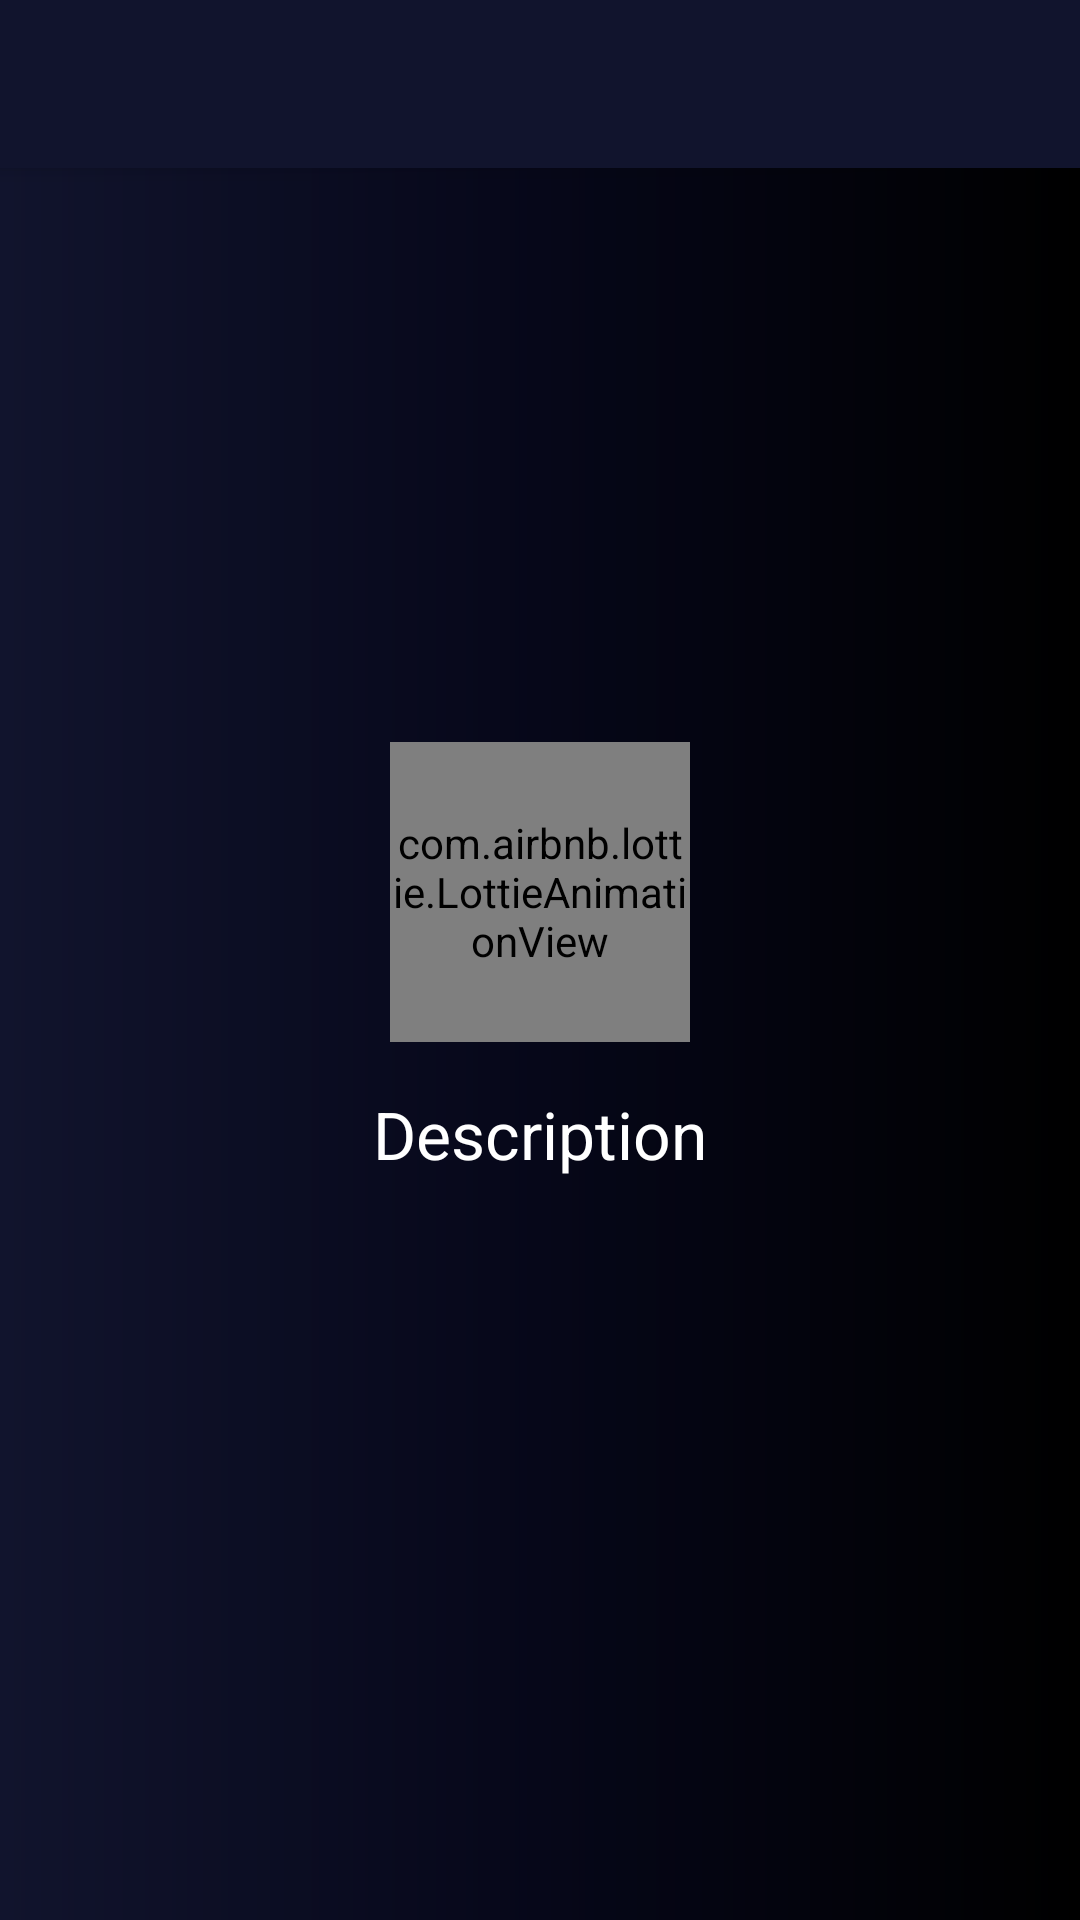

Here is an Android app screen rendered from its layout file. Give the layout XML and the strings, colors and styles it references.
<!-- AndroidManifest.xml: application theme Theme.MyToDo -->
<!-- res/layout/layout_notification.xml -->
<?xml version="1.0" encoding="utf-8"?>
<androidx.constraintlayout.widget.ConstraintLayout xmlns:android="http://schemas.android.com/apk/res/android"
    android:layout_width="match_parent"
    android:layout_height="match_parent"
    xmlns:app="http://schemas.android.com/apk/res-auto">

    <include
        android:id="@+id/toolbar"
        layout="@layout/toolbar"
        app:layout_constraintStart_toStartOf="parent"
        app:layout_constraintTop_toTopOf="parent"
        app:layout_constraintEnd_toEndOf="parent" />

    <include
        android:id="@+id/emptyLayout"
        layout="@layout/animated_empty_layout" />

</androidx.constraintlayout.widget.ConstraintLayout>
<!-- res/layout/toolbar.xml (included above) -->
<?xml version="1.0" encoding="utf-8"?>
<androidx.appcompat.widget.Toolbar xmlns:android="http://schemas.android.com/apk/res/android"
    android:id="@+id/toolbar"
    android:layout_width="match_parent"
    android:layout_height="wrap_content"
    android:background="#11142d"
    android:elevation="4dp" >

    <ImageView
        android:id="@+id/backButton"
        android:layout_width="wrap_content"
        android:layout_height="wrap_content"
        android:src="@drawable/ic_back"
        android:layout_marginStart="16dp"
        android:padding="16dp" />

    <TextView
        android:id="@+id/toolbarTitle"
        style="@style/TextStyle"
        android:layout_width="wrap_content"
        android:layout_height="wrap_content"
        android:maxEms="15"
        android:textColor="@color/white"
        android:textSize="21sp" />

</androidx.appcompat.widget.Toolbar>
<!-- res/layout/animated_empty_layout.xml (included above) -->
<?xml version="1.0" encoding="utf-8"?>
<LinearLayout xmlns:android="http://schemas.android.com/apk/res/android"
    android:layout_width="match_parent"
    android:layout_height="match_parent"
    xmlns:app="http://schemas.android.com/apk/res-auto"
    xmlns:tools="http://schemas.android.com/tools"
    android:orientation="vertical"
    android:gravity="center"
    android:background="@drawable/background_gradiant">

    <com.airbnb.lottie.LottieAnimationView
        android:id="@+id/emptyImage"
        android:layout_width="100dp"
        android:layout_height="100dp"
        app:lottie_autoPlay="true"
        app:lottie_rawRes="@raw/empty_notification" />

    <TextView
        android:id="@+id/emptyTitle"
        android:layout_width="wrap_content"
        android:layout_height="wrap_content"
        android:textColor="@color/white"
        android:layout_marginTop="16dp"
        android:textSize="22sp"
        tools:text="@string/description" />

</LinearLayout>
<!-- resources referenced by this layout -->
<resources>
  <color name="white">#ffffff</color>
  <!-- drawable background_gradiant (drawable) -->
  <?xml version="1.0" encoding="utf-8"?>
  <shape xmlns:android="http://schemas.android.com/apk/res/android"
      android:shape="rectangle">
  
      <gradient android:startColor="#11142d"
          android:centerColor="#060719"
          android:endColor="#000000" />
  
  </shape>
  <string name="description">Description</string>
  <style name="TextStyle" parent="@android:style/Widget.TextView">
          <item name="android:textColor">@android:color/white</item>
          <item name="android:gravity">center</item>
          <item name="android:padding">10dp</item>
          <item name="android:textStyle">bold</item>
          <item name="android:textSize">18sp</item>
      </style>
  <style name="Theme.MyToDo" parent="Theme.MaterialComponents.DayNight.NoActionBar">
          
          <item name="colorPrimary">#060719</item>
          <item name="colorPrimaryVariant">#060719</item>
          <item name="colorOnPrimary">@color/white</item>
          
          <item name="colorSecondaryVariant">@color/teal_700</item>
          <item name="colorOnSecondary">@color/black</item>
          
          <item name="android:statusBarColor" tools:targetApi="l">?attr/colorPrimaryVariant</item>
          
      </style>
  <color name="teal_700">#FF018786</color>
  <color name="black">#000000</color>
</resources>
